Photos from the image-classification dataset "Learning" in the GitHub repository Amram15/RadarTesting. Its 6 classes are: drinking, falling, picking up, sitting, standing, walking.

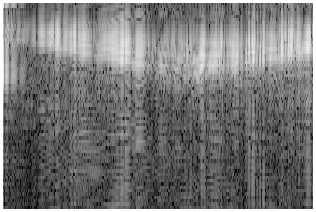
Label: walking

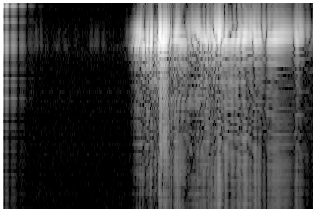
Label: standing

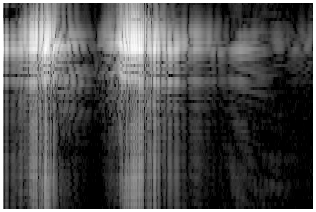
Label: picking up

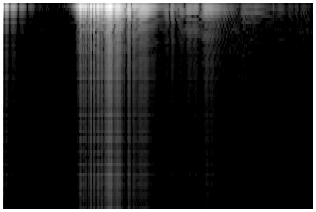
Label: sitting

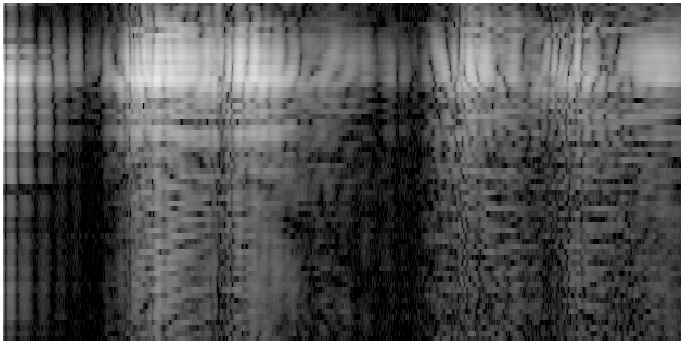
Label: drinking

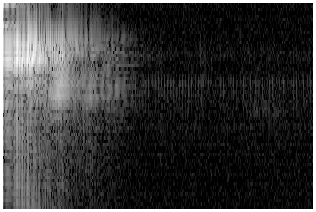
Label: falling
